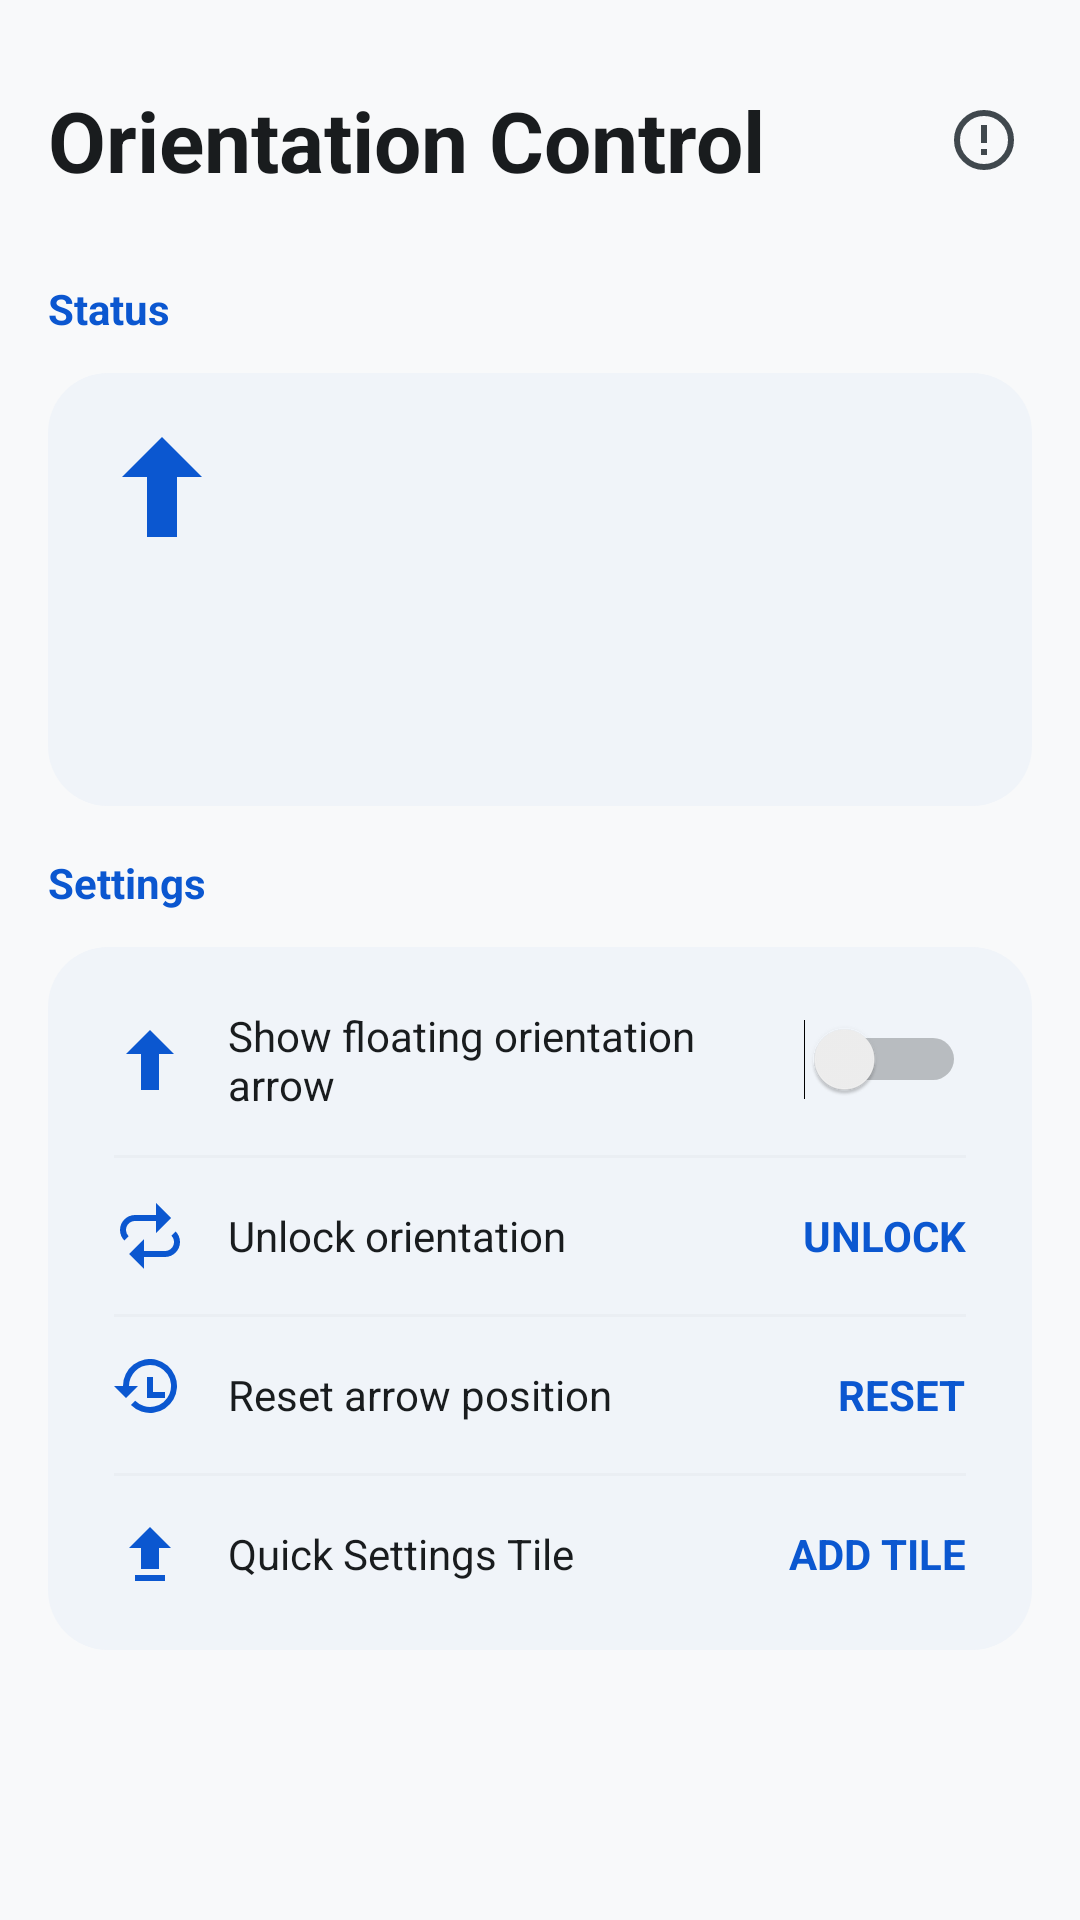

This screen was rendered from an Android layout file. Write that file and the resources it references.
<!-- AndroidManifest.xml: activity theme AppTheme -->
<!-- res/layout/main.xml -->
<?xml version="1.0" encoding="utf-8"?>
<ScrollView xmlns:android="http://schemas.android.com/apk/res/android"
    android:layout_width="match_parent"
    android:layout_height="match_parent"
    android:fillViewport="true">

    <LinearLayout
        android:id="@+id/ll_root"
        android:layout_width="match_parent"
        android:layout_height="wrap_content"
        android:orientation="vertical"
        android:paddingTop="16dp"
        android:paddingBottom="16dp">

        <RelativeLayout
            android:layout_width="match_parent"
            android:layout_height="wrap_content"
            android:paddingLeft="16dp"
            android:paddingRight="16dp"
            android:paddingTop="16dp"
            android:paddingBottom="8dp">

            <TextView
                android:layout_width="wrap_content"
                android:layout_height="wrap_content"
                android:layout_alignParentStart="true"
                android:layout_centerVertical="true"
                android:ellipsize="end"
                android:singleLine="true"
                android:text="@string/app_name"
                android:textColor="?android:textColorPrimary"
                android:textSize="28sp"
                android:textStyle="bold" />

            <ImageView
                android:id="@+id/btn_github"
                android:layout_width="32dp"
                android:layout_height="32dp"
                android:layout_alignParentEnd="true"
                android:layout_centerVertical="true"
                android:padding="4dp"
                android:background="?android:attr/selectableItemBackgroundBorderless"
                android:src="@drawable/ic_info"
                android:tint="?android:textColorSecondary"
                android:contentDescription="@string/github_repo"
                android:clickable="true"
                android:focusable="true" />
        </RelativeLayout>

        <TextView
            style="@style/TitleStyle"
            android:layout_width="match_parent"
            android:layout_height="wrap_content"
            android:text="@string/status_title" />

        <LinearLayout
            android:layout_width="match_parent"
            android:layout_height="wrap_content"
            android:layout_marginLeft="16dp"
            android:layout_marginRight="16dp"
            android:layout_marginTop="4dp"
            android:background="@drawable/bg_settings_card"
            android:orientation="vertical"
            android:padding="18dp">

            <ImageView
                android:layout_width="40dp"
                android:layout_height="40dp"
                android:contentDescription="@string/floating_arrow_desc"
                android:src="@drawable/ic_orientation_arrow"
                android:tint="?android:colorAccent" />

            <TextView
                android:id="@+id/tv_status_title"
                android:layout_width="match_parent"
                android:layout_height="wrap_content"
                android:layout_marginTop="14dp"
                android:textColor="?android:textColorPrimary"
                android:textSize="22sp"
                android:textStyle="bold" />

            <TextView
                android:id="@+id/tv_status_detail"
                android:layout_width="match_parent"
                android:layout_height="wrap_content"
                android:layout_marginTop="6dp"
                android:textColor="?android:textColorSecondary"
                android:textSize="14sp" />
        </LinearLayout>

        <TextView
            style="@style/TitleStyle"
            android:layout_width="match_parent"
            android:layout_height="wrap_content"
            android:text="@string/settings_title" />

        <LinearLayout
            android:layout_width="match_parent"
            android:layout_height="wrap_content"
            android:layout_marginLeft="16dp"
            android:layout_marginRight="16dp"
            android:layout_marginTop="4dp"
            android:layout_marginBottom="16dp"
            android:background="@drawable/bg_settings_card"
            android:orientation="vertical"
            android:padding="6dp">

            <LinearLayout
                android:id="@+id/ll_setting_floating"
                android:layout_width="match_parent"
                android:layout_height="wrap_content"
                android:background="@drawable/bg_setting_item"
                android:gravity="center_vertical"
                android:orientation="horizontal"
                android:paddingLeft="16dp"
                android:paddingRight="16dp"
                android:paddingTop="14dp"
                android:paddingBottom="14dp">

                <ImageView
                    android:layout_width="24dp"
                    android:layout_height="24dp"
                    android:contentDescription="@null"
                    android:src="@drawable/ic_orientation_arrow"
                    android:tint="?android:colorAccent" />

                <TextView
                    android:layout_width="0dp"
                    android:layout_height="wrap_content"
                    android:layout_marginStart="14dp"
                    android:layout_weight="1"
                    android:text="@string/setting_show_floating"
                    android:textColor="?android:textColorPrimary"
                    android:textSize="14sp" />

                <Switch
                    android:id="@+id/switch_floating"
                    android:layout_width="wrap_content"
                    android:layout_height="wrap_content"
                    android:clickable="false"
                    android:focusable="false" />
            </LinearLayout>

            <View
                android:layout_width="match_parent"
                android:layout_height="1dp"
                android:layout_marginLeft="16dp"
                android:layout_marginRight="16dp"
                android:alpha="0.2"
                android:background="?android:attr/dividerHorizontal" />

            <LinearLayout
                android:id="@+id/ll_action_unlock"
                android:layout_width="match_parent"
                android:layout_height="wrap_content"
                android:background="@drawable/bg_setting_item"
                android:gravity="center_vertical"
                android:orientation="horizontal"
                android:paddingLeft="16dp"
                android:paddingRight="16dp"
                android:paddingTop="14dp"
                android:paddingBottom="14dp">

                <ImageView
                    android:layout_width="24dp"
                    android:layout_height="24dp"
                    android:contentDescription="@null"
                    android:src="@drawable/ic_rotate_system"
                    android:tint="?android:colorAccent" />

                <TextView
                    android:layout_width="0dp"
                    android:layout_height="wrap_content"
                    android:layout_marginStart="14dp"
                    android:layout_weight="1"
                    android:text="@string/setting_unlock_orientation"
                    android:textColor="?android:textColorPrimary"
                    android:textSize="14sp" />

                <TextView
                    android:id="@+id/tv_unlock_action"
                    android:layout_width="wrap_content"
                    android:layout_height="wrap_content"
                    android:text="@string/setting_unlock_action"
                    android:textColor="?android:colorAccent"
                    android:textSize="14sp"
                    android:textStyle="bold" />
            </LinearLayout>

            <View
                android:layout_width="match_parent"
                android:layout_height="1dp"
                android:layout_marginLeft="16dp"
                android:layout_marginRight="16dp"
                android:alpha="0.2"
                android:background="?android:attr/dividerHorizontal" />

            <LinearLayout
                android:id="@+id/ll_action_reset_position"
                android:layout_width="match_parent"
                android:layout_height="wrap_content"
                android:background="@drawable/bg_setting_item"
                android:gravity="center_vertical"
                android:orientation="horizontal"
                android:paddingLeft="16dp"
                android:paddingRight="16dp"
                android:paddingTop="14dp"
                android:paddingBottom="14dp">

                <ImageView
                    android:layout_width="24dp"
                    android:layout_height="24dp"
                    android:contentDescription="@null"
                    android:src="@drawable/ic_reset_position"
                    android:tint="?android:colorAccent" />

                <TextView
                    android:layout_width="0dp"
                    android:layout_height="wrap_content"
                    android:layout_marginStart="14dp"
                    android:layout_weight="1"
                    android:text="@string/setting_reset_position"
                    android:textColor="?android:textColorPrimary"
                    android:textSize="14sp" />

                <TextView
                    android:layout_width="wrap_content"
                    android:layout_height="wrap_content"
                    android:text="@string/setting_reset_action"
                    android:textColor="?android:colorAccent"
                    android:textSize="14sp"
                    android:textStyle="bold" />
            </LinearLayout>

            <View
                android:layout_width="match_parent"
                android:layout_height="1dp"
                android:layout_marginLeft="16dp"
                android:layout_marginRight="16dp"
                android:alpha="0.2"
                android:background="?android:attr/dividerHorizontal" />

            <LinearLayout
                android:id="@+id/ll_setting_tile"
                android:layout_width="match_parent"
                android:layout_height="wrap_content"
                android:background="@drawable/bg_setting_item"
                android:gravity="center_vertical"
                android:orientation="horizontal"
                android:paddingLeft="16dp"
                android:paddingRight="16dp"
                android:paddingTop="14dp"
                android:paddingBottom="14dp">

                <ImageView
                    android:layout_width="24dp"
                    android:layout_height="24dp"
                    android:contentDescription="@null"
                    android:src="@drawable/ic_stat_orientation"
                    android:tint="?android:colorAccent" />

                <TextView
                    android:layout_width="0dp"
                    android:layout_height="wrap_content"
                    android:layout_marginStart="14dp"
                    android:layout_weight="1"
                    android:text="@string/setting_qs_tile"
                    android:textColor="?android:textColorPrimary"
                    android:textSize="14sp" />

                <TextView
                    android:id="@+id/tv_add_tile_action"
                    android:layout_width="wrap_content"
                    android:layout_height="wrap_content"
                    android:text="@string/setting_qs_tile_add"
                    android:textColor="?android:colorAccent"
                    android:textSize="14sp"
                    android:textStyle="bold" />
            </LinearLayout>
        </LinearLayout>
    </LinearLayout>
</ScrollView>
<!-- resources referenced by this layout -->
<resources>
  <!-- drawable bg_settings_card (drawable) -->
  <?xml version="1.0" encoding="utf-8"?>
  <shape xmlns:android="http://schemas.android.com/apk/res/android">
      <corners android:radius="20dp" />
      <solid android:color="@color/button_bg" />
  </shape>
  <!-- drawable ic_info (drawable) -->
  <vector xmlns:android="http://schemas.android.com/apk/res/android"
      android:width="24dp"
      android:height="24dp"
      android:viewportWidth="24.0"
      android:viewportHeight="24.0">
      
      <path
          android:strokeColor="#FFFFFFFF"
          android:strokeWidth="2"
          android:pathData="M12,12m-9,0a9,9 0,1 1,18 0a9,9 0,1 1,-18 0" />
      
      <path
          android:fillColor="#FFFFFFFF"
          android:pathData="M11,7h2v6h-2V7z M11,15h2v2h-2V15z" />
  </vector>
  <!-- drawable ic_orientation_arrow (drawable) -->
  <?xml version="1.0" encoding="utf-8"?>
  <vector xmlns:android="http://schemas.android.com/apk/res/android"
      android:width="24dp"
      android:height="24dp"
      android:viewportWidth="24"
      android:viewportHeight="24">
      <path
          android:fillColor="#FFFFFFFF"
          android:pathData="M12,2L4,10h5v12h6V10h5L12,2z" />
  </vector>
  <!-- drawable ic_reset_position (drawable) -->
  <?xml version="1.0" encoding="utf-8"?>
  <vector xmlns:android="http://schemas.android.com/apk/res/android"
      android:width="24dp"
      android:height="24dp"
      android:viewportWidth="24"
      android:viewportHeight="24">
      <path
          android:fillColor="#FFFFFFFF"
          android:pathData="M12,2a7,7 0,0 0,-7 7h3l-4,4 -4,-4h3a9,9 0,1 1,2.64 6.36l1.42,-1.42A7,7 0,1 0,12 2zM11,6h2v5h4v2h-6z" />
  </vector>
  <!-- drawable ic_stat_orientation (drawable) -->
  <?xml version="1.0" encoding="utf-8"?>
  <vector xmlns:android="http://schemas.android.com/apk/res/android"
      android:width="24dp"
      android:height="24dp"
      android:viewportWidth="24"
      android:viewportHeight="24">
      <path
          android:fillColor="#FFFFFFFF"
          android:pathData="M12,3L5,10h4v7h6v-7h4z" />
      <path
          android:fillColor="#FFFFFFFF"
          android:pathData="M7,19h10v2H7z" />
  </vector>
  <string name="app_name">Orientation Control</string>
  <string name="floating_arrow_desc">Lock to current device orientation</string>
  <string name="github_repo">GitHub Repository</string>
  <string name="setting_qs_tile">Quick Settings Tile</string>
  <string name="setting_qs_tile_add">ADD TILE</string>
  <string name="setting_reset_action">RESET</string>
  <string name="setting_reset_position">Reset arrow position</string>
  <string name="setting_show_floating">Show floating orientation arrow</string>
  <string name="setting_unlock_action">UNLOCK</string>
  <string name="setting_unlock_orientation">Unlock orientation</string>
  <string name="settings_title">Settings</string>
  <string name="status_title">Status</string>
  <style name="TitleStyle">
      <item name="android:paddingLeft">16dp</item>
      <item name="android:paddingRight">16dp</item>
      <item name="android:paddingTop">16dp</item>
      <item name="android:paddingBottom">8dp</item>
      <item name="android:textSize">14sp</item>
      <item name="android:textStyle">bold</item>
      <item name="android:gravity">start</item>
      <item name="android:textColor">?android:colorAccent</item>
    </style>
  <style name="AppTheme" parent="android:Theme.DeviceDefault.Light.NoActionBar">
          <item name="android:statusBarColor">@android:color/transparent</item>
          <item name="android:navigationBarColor">@android:color/transparent</item>
          <item name="android:windowBackground">@color/window_background</item>
          <item name="android:colorAccent">@color/logo_bg</item>
      </style>
  <color name="button_pressed">#E1E3E1</color>
  <color name="button_bg">#F0F4F9</color>
  <color name="window_background">#F8F9FA</color>
  <color name="logo_bg">#0B57D0</color>
</resources>
